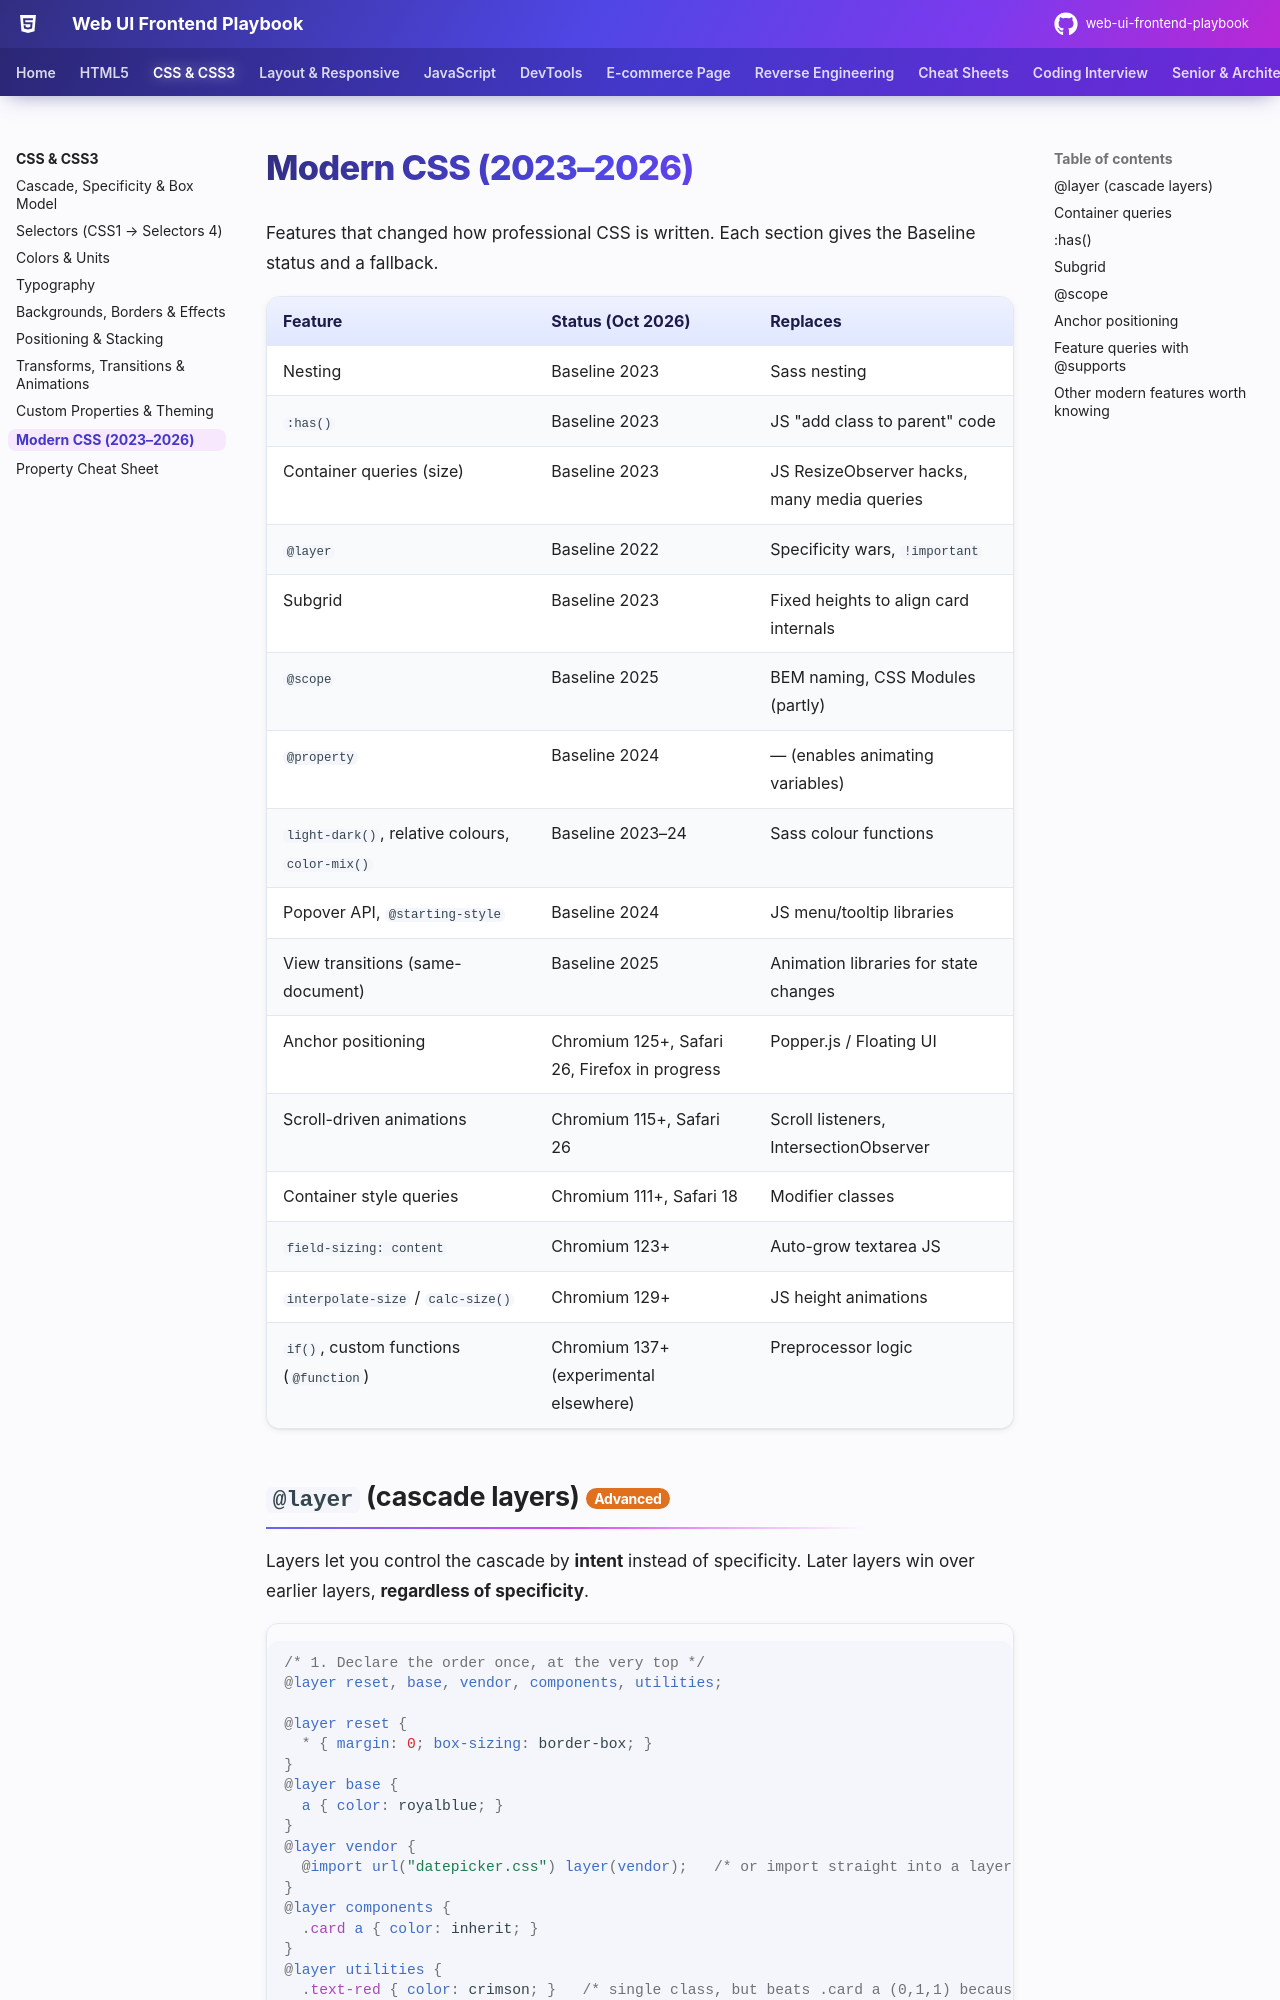

repository: khiruashish/web-ui-frontend-playbook · page: css/modern-css/index.html · generator: mkdocs

# Modern CSS (2023–2026)

Features that changed how professional CSS is written. Each section gives the Baseline status and a fallback.

| Feature | Status (Oct 2026) | Replaces |
|---|---|---|
| Nesting | Baseline 2023 | Sass nesting |
| `:has()` | Baseline 2023 | JS "add class to parent" code |
| Container queries (size) | Baseline 2023 | JS ResizeObserver hacks, many media queries |
| `@layer` | Baseline 2022 | Specificity wars, `!important` |
| Subgrid | Baseline 2023 | Fixed heights to align card internals |
| `@scope` | Baseline 2025 | BEM naming, CSS Modules (partly) |
| `@property` | Baseline 2024 | — (enables animating variables) |
| `light-dark()`, relative colours, `color-mix()` | Baseline 2023–24 | Sass colour functions |
| Popover API, `@starting-style` | Baseline 2024 | JS menu/tooltip libraries |
| View transitions (same-document) | Baseline 2025 | Animation libraries for state changes |
| Anchor positioning | Chromium 125+, Safari 26, Firefox in progress | Popper.js / Floating UI |
| Scroll-driven animations | Chromium 115+, Safari 26 | Scroll listeners, IntersectionObserver |
| Container style queries | Chromium 111+, Safari 18 | Modifier classes |
| `field-sizing: content` | Chromium 123+ | Auto-grow textarea JS |
| `interpolate-size` / `calc-size()` | Chromium 129+ | JS height animations |
| `if()`, custom functions (`@function`) | Chromium 137+ (experimental elsewhere) | Preprocessor logic |
